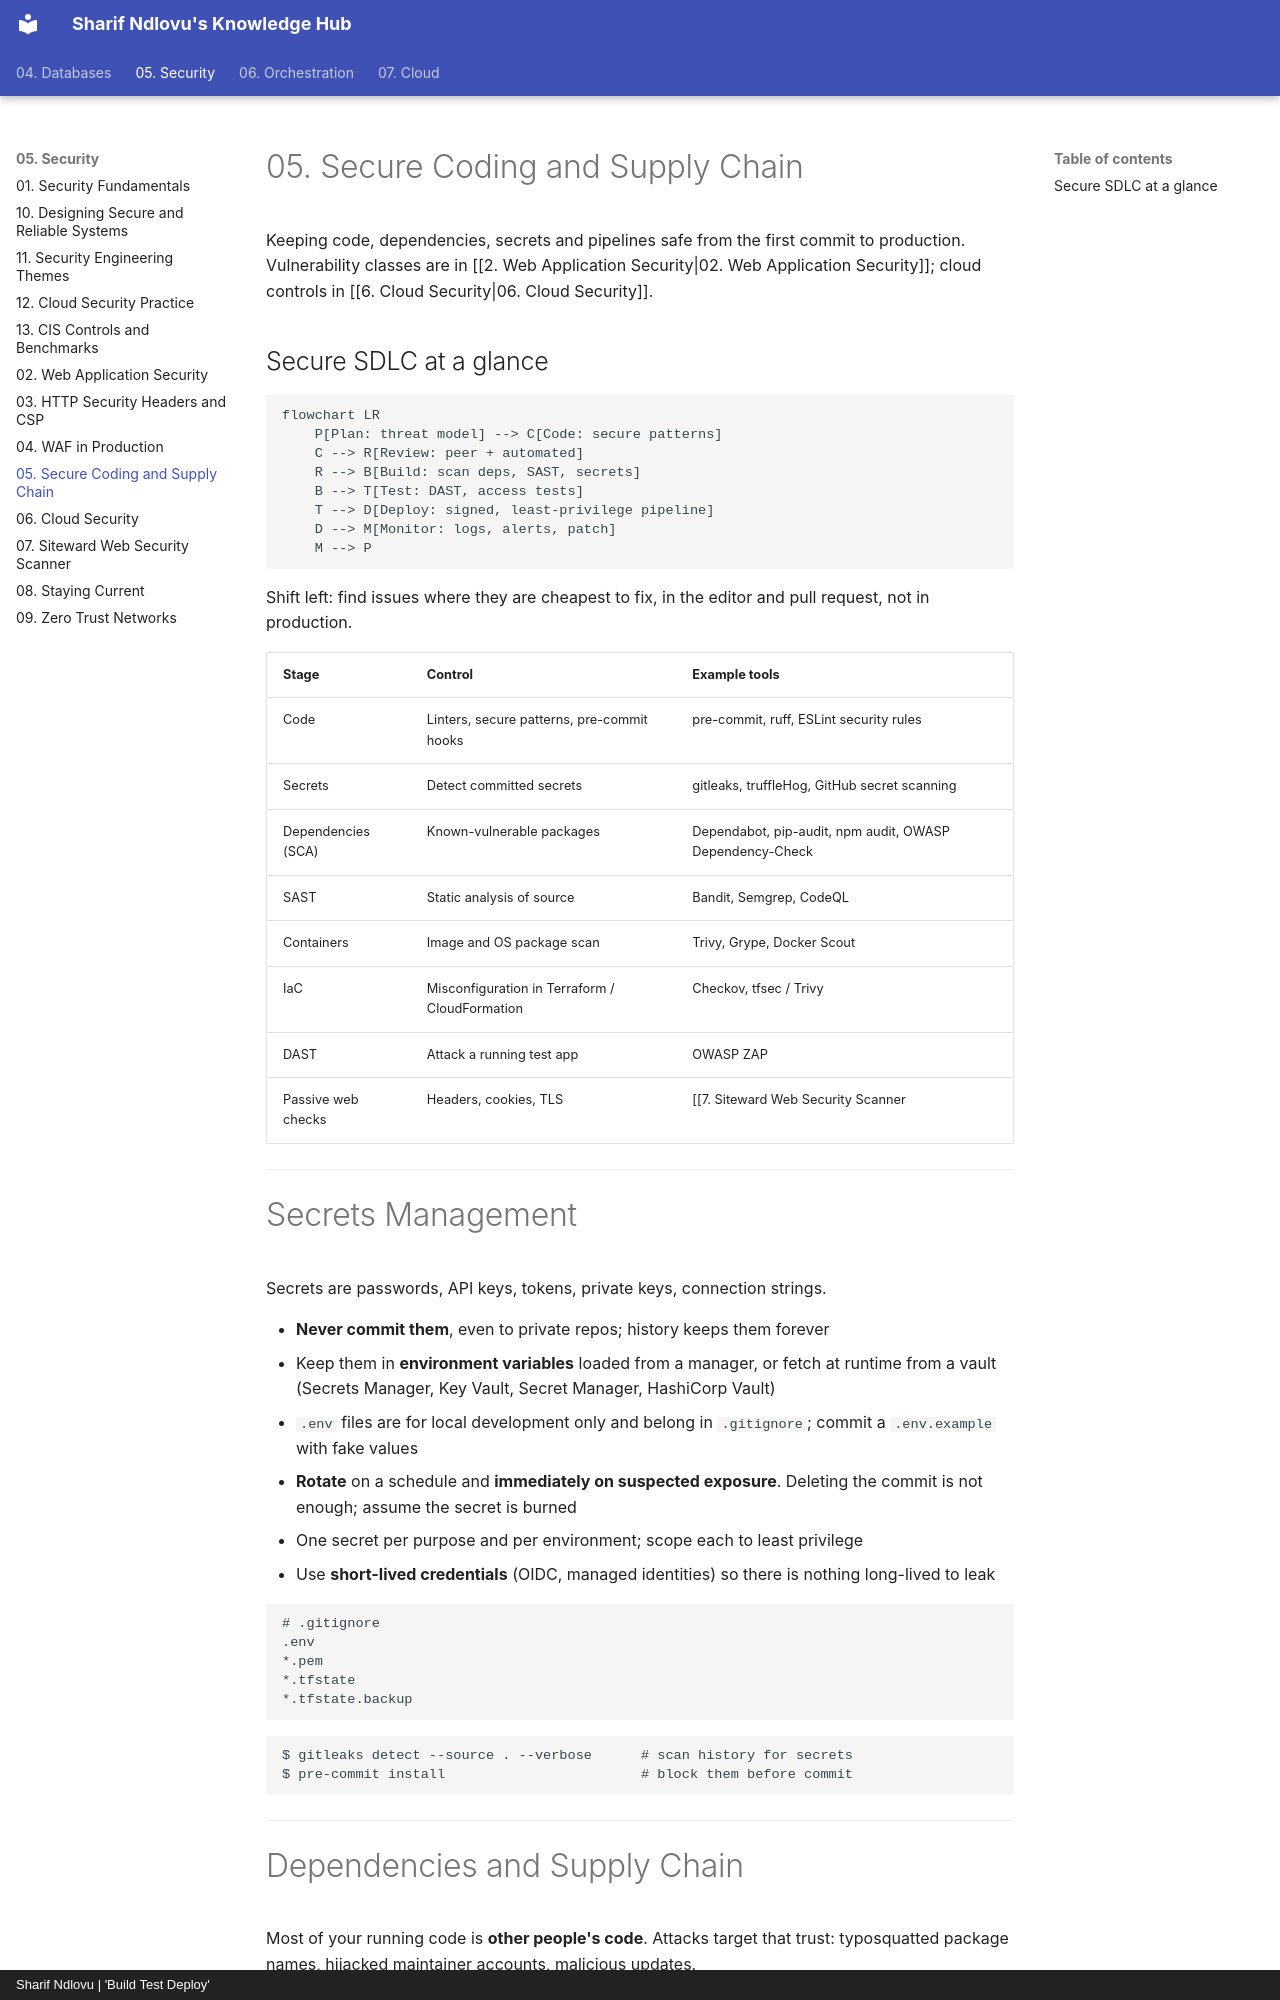

repository: sharifndlovu123/knowledge_base_map · page: 05. Security/5. Secure Coding and Supply Chain.html · generator: mkdocs · copyright: Sharif Ndlovu | 'Build Test Deploy'

# 05. Secure Coding and Supply Chain

Keeping code, dependencies, secrets and pipelines safe from the first commit to production. Vulnerability classes are in [[2. Web Application Security|02. Web Application Security]]; cloud controls in [[6. Cloud Security|06. Cloud Security]].

## Secure SDLC at a glance

```mermaid
flowchart LR
    P[Plan: threat model] --> C[Code: secure patterns]
    C --> R[Review: peer + automated]
    R --> B[Build: scan deps, SAST, secrets]
    B --> T[Test: DAST, access tests]
    T --> D[Deploy: signed, least-privilege pipeline]
    D --> M[Monitor: logs, alerts, patch]
    M --> P
```

Shift left: find issues where they are cheapest to fix, in the editor and pull request, not in production.

| Stage | Control | Example tools |
| ----- | ------- | ------------- |
| Code | Linters, secure patterns, pre-commit hooks | pre-commit, ruff, ESLint security rules |
| Secrets | Detect committed secrets | gitleaks, truffleHog, GitHub secret scanning |
| Dependencies (SCA) | Known-vulnerable packages | Dependabot, pip-audit, npm audit, OWASP Dependency-Check |
| SAST | Static analysis of source | Bandit, Semgrep, CodeQL |
| Containers | Image and OS package scan | Trivy, Grype, Docker Scout |
| IaC | Misconfiguration in Terraform / CloudFormation | Checkov, tfsec / Trivy |
| DAST | Attack a running test app | OWASP ZAP |
| Passive web checks | Headers, cookies, TLS | [[7. Siteward Web Security Scanner|Siteward Web Security Scanner]] |

---

# Secrets Management

Secrets are passwords, API keys, tokens, private keys, connection strings.

- **Never commit them**, even to private repos; history keeps them forever
- Keep them in **environment variables** loaded from a manager, or fetch at runtime from a vault (Secrets Manager, Key Vault, Secret Manager, HashiCorp Vault)
- `.env` files are for local development only and belong in `.gitignore`; commit a `.env.example` with fake values
- **Rotate** on a schedule and **immediately on suspected exposure**. Deleting the commit is not enough; assume the secret is burned
- One secret per purpose and per environment; scope each to least privilege
- Use **short-lived credentials** (OIDC, managed identities) so there is nothing long-lived to leak

```
# .gitignore
.env
*.pem
*.tfstate
*.tfstate.backup
```

```
$ gitleaks detect --source . --verbose      # scan history for secrets
$ pre-commit install                        # block them before commit
```

---
